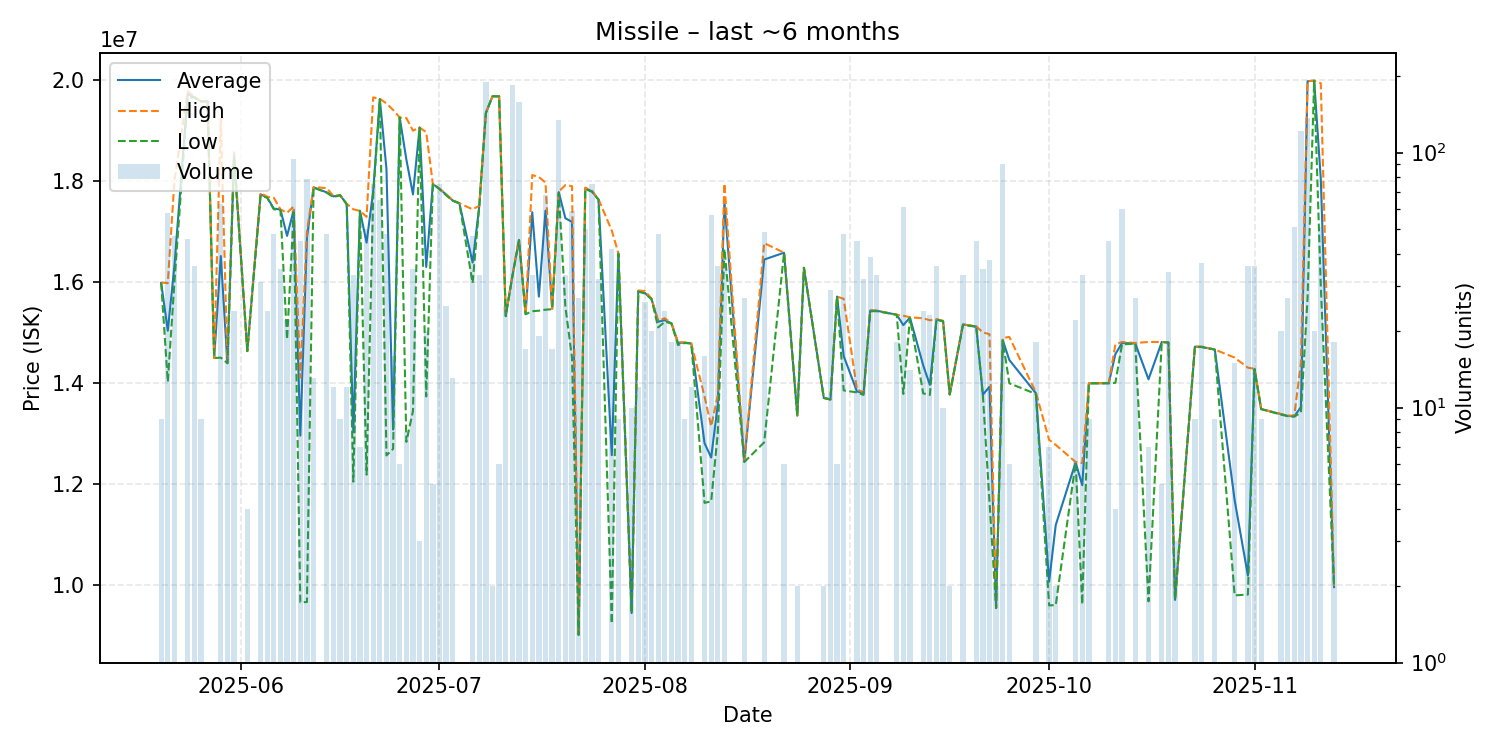

Values plotted in this chart, from the file beside it:
date, average, highest, lowest, order_count, volume
2025-05-20, 15982222, 15990000, 15980000, 2, 9
2025-05-21, 15032931, 15975000, 14020000, 9, 58
2025-05-22, 16317234, 18000000, 15990000, 10, 47
2025-05-24, 19726739, 19780000, 19650000, 4, 46
2025-05-25, 19660278, 19670000, 19660000, 3, 36
2025-05-26, 19580000, 19580000, 19580000, 1, 9
2025-05-27, 19580000, 19580000, 19580000, 1, 1
2025-05-28, 14490000, 14490000, 14490000, 1, 1
2025-05-29, 16512857, 19230000, 14500000, 9, 63
2025-05-30, 14390000, 14390000, 14390000, 1, 18
2025-05-31, 18510417, 18570000, 18470000, 5, 24
2025-06-02, 14630000, 14630000, 14630000, 1, 4
2025-06-04, 17737097, 17765000, 17710000, 5, 31
2025-06-05, 17675000, 17690000, 17670000, 2, 24
2025-06-06, 17454583, 17670000, 17440000, 3, 48
2025-06-07, 17435714, 17440000, 17430000, 3, 35
2025-06-08, 16913636, 17370000, 14860000, 3, 22
2025-06-09, 17420532, 17500000, 17380000, 12, 94
2025-06-10, 12953778, 14105000, 9650000, 6, 45
2025-06-11, 16878684, 17000000, 9654000, 10, 79
2025-06-12, 17876154, 17880000, 17870000, 4, 13
2025-06-14, 17774583, 17860000, 17770000, 3, 48
2025-06-15, 17696667, 17700000, 17680000, 3, 12
2025-06-16, 17720000, 17720000, 17720000, 2, 9
2025-06-17, 17545000, 17550000, 17540000, 4, 12
2025-06-18, 13022121, 17440000, 12040000, 4, 33
2025-06-19, 17410000, 17410000, 17410000, 1, 7
2025-06-20, 16779600, 17290000, 12180000, 4, 50
2025-06-21, 17801600, 19660000, 17710000, 8, 75
2025-06-22, 19626769, 19630000, 19620000, 3, 65
2025-06-23, 18237292, 19540000, 12560000, 5, 48
2025-06-24, 13073750, 19410000, 12690000, 4, 16
2025-06-25, 19260000, 19260000, 19260000, 1, 6
2025-06-26, 18428750, 19250000, 12830000, 4, 8
2025-06-27, 17735429, 19000000, 13440000, 5, 35
2025-06-28, 19060000, 19060000, 19060000, 1, 3
2025-06-29, 16296500, 18970000, 13730000, 5, 20
2025-06-30, 17940000, 17940000, 17940000, 1, 5
2025-07-01, 17849200, 17850000, 17840000, 3, 75
2025-07-02, 17733600, 17740000, 17720000, 6, 25
2025-07-03, 17614615, 17620000, 17610000, 3, 13
2025-07-04, 17560000, 17560000, 17560000, 1, 1
2025-07-06, 16385745, 17440000, 15980000, 6, 47
2025-07-07, 17496061, 17510000, 17490000, 5, 33
2025-07-08, 19350000, 19350000, 19350000, 9, 189
2025-07-09, 19680000, 19680000, 19680000, 1, 2
2025-07-10, 19680000, 19680000, 19680000, 1, 6
2025-07-11, 15325600, 15340000, 15320000, 5, 25
2025-07-12, 16120000, 16130000, 16110000, 16, 184
2025-07-13, 16830000, 16850000, 16830000, 11, 158
2025-07-14, 15363529, 15370000, 15360000, 2, 17
2025-07-15, 17381212, 18120000, 15420000, 5, 33
2025-07-16, 15709474, 18080000, 15430000, 5, 19
2025-07-17, 17413235, 17970000, 15450000, 9, 68
2025-07-18, 15469412, 15470000, 15460000, 2, 17
2025-07-19, 17780000, 17790000, 17770000, 12, 134
2025-07-20, 17262727, 17920000, 15510000, 3, 33
2025-07-21, 17190678, 17900000, 14500000, 7, 59
2025-07-22, 9003037, 9006000, 9003000, 4, 27
2025-07-23, 17853800, 17870000, 17840000, 9, 50
... 75 more rows
